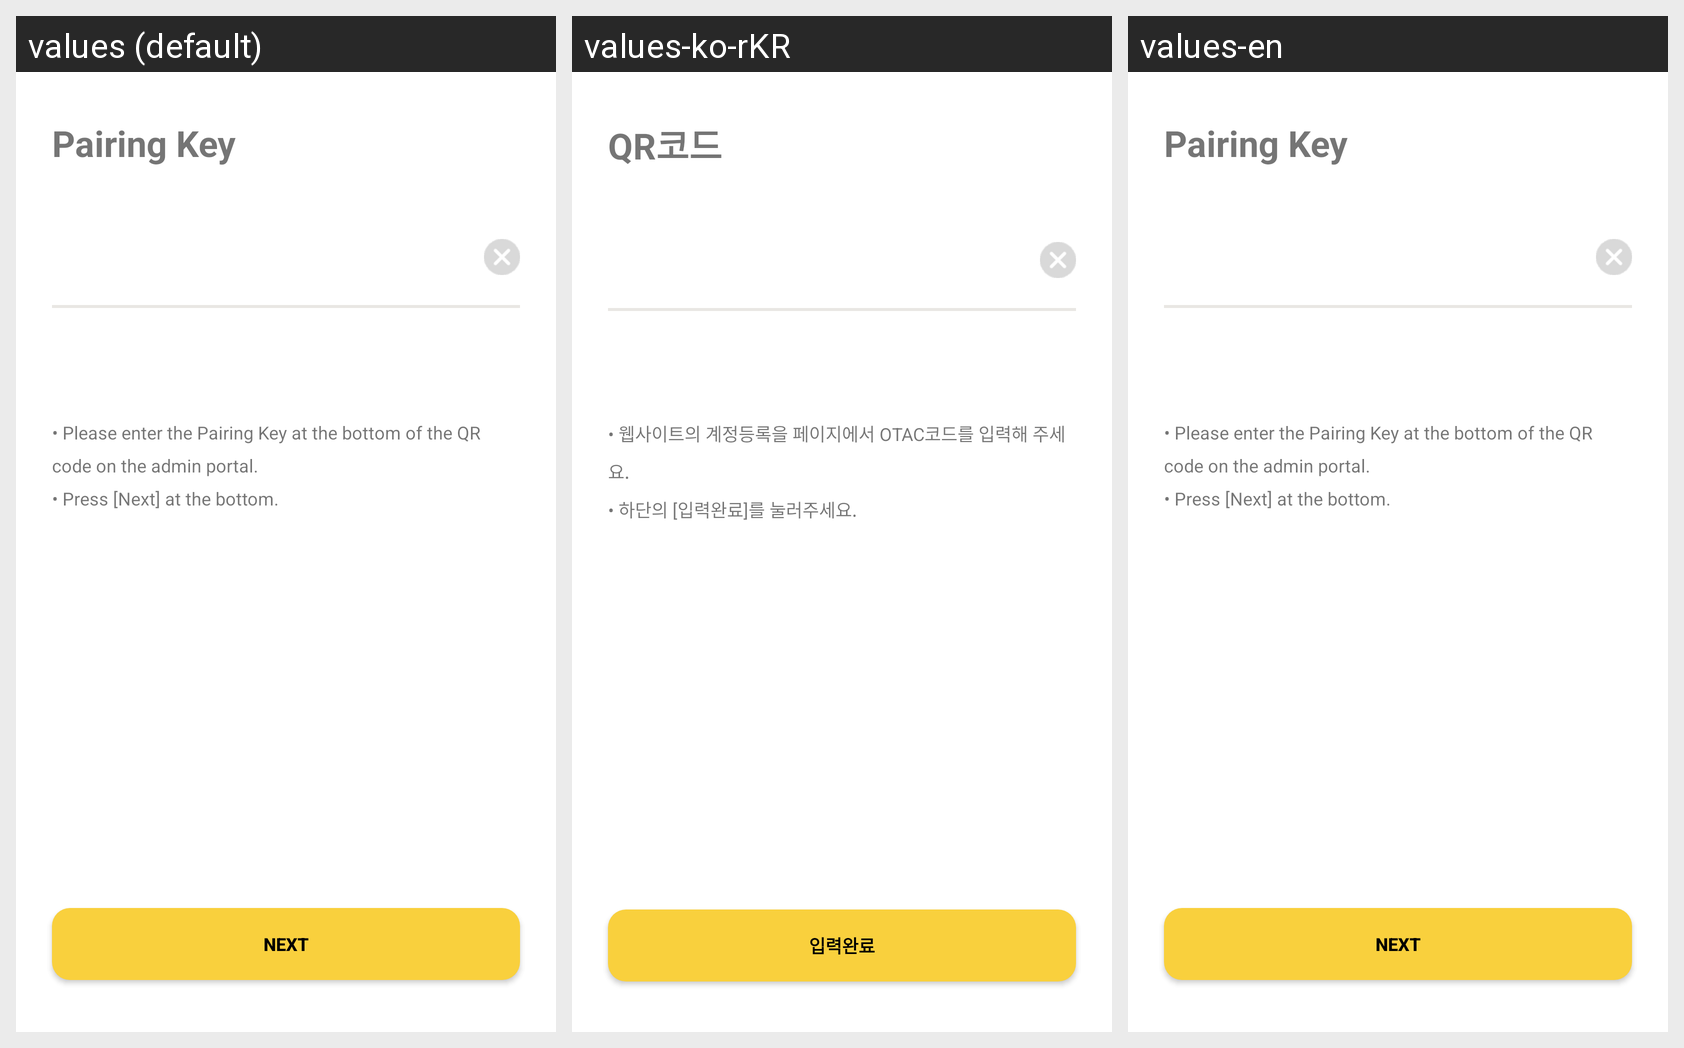

For this localized Android screen grid, give each drawn string resource with its value in every locale shown.
Android screen res/layout/fragment_account_regist_qr_code.xml rendered under 3 locales, left to right: values (default), values-ko-rKR, values-en. Device: Nexus 5 (rendered at 1080×1920; each locale shown at half size, 540×960, under a caption strip naming it); theme AppTheme.NoActionBar.
Strings drawn on this screen, with the default value and each locale's value (text and hints the layout hard-codes, and strings that could not be matched under every locale, appear in the picture but are not listed):

qrcode_title
  values: Pairing Key
  values-ko-rKR: QR코드
  values-en: Pairing Key

otac_guide
  values: • Please enter the Pairing Key at the bottom of the QR code on the admin portal.
      • Press [Next] at the bottom.
  values-ko-rKR: • 웹사이트의 계정등록을 페이지에서 OTAC코드를 입력해 주세요.
      • 하단의 [입력완료]를 눌러주세요.
  values-en: • Please enter the Pairing Key at the bottom of the QR code on the admin portal.
      • Press [Next] at the bottom.

otac_button
  values: Next
  values-ko-rKR: 입력완료
  values-en: Next
